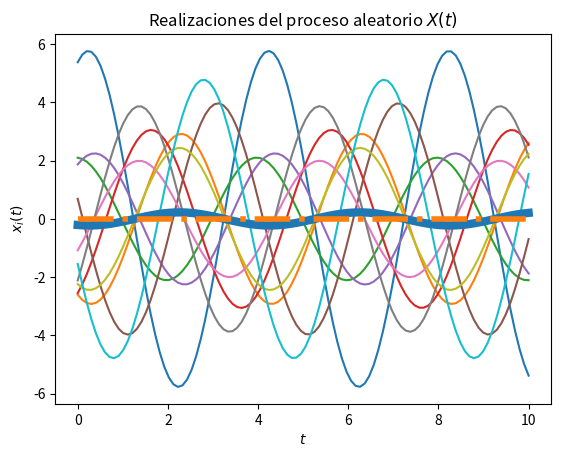
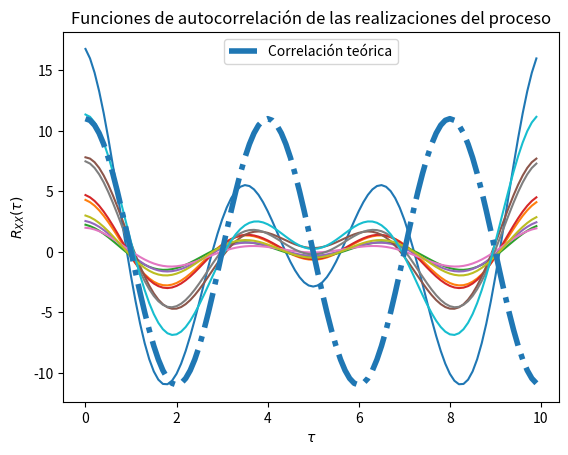

Here is the Python script that generated these plots, in order:
# Base para la solución del Laboratorio 4

# Los parámetros T, t_final y N son elegidos arbitrariamente

import numpy as np
from scipy import stats
import matplotlib.pyplot as plt

# Variables aleatorias A y Z
vaA = stats.norm(0, np.sqrt(11))
vaZ = stats.norm(0, np.sqrt(11))

# Creación del vector de tiempo
T = 100			# número de elementos
t_final = 10	# tiempo en segundos
t = np.linspace(0, t_final, T)

# Inicialización del proceso aleatorio X(t) con N realizaciones
N = 10
X_t = np.empty((N, len(t)))	# N funciones del tiempo x(t) con T puntos

# Creación de las muestras del proceso x(t) (A y Z independientes)
for i in range(N):
	A = vaA.rvs()
	Z = vaZ.rvs()
	x_t = A * np.cos((np.pi/2)*t) + Z * np.sin((np.pi/2)*t)
	X_t[i,:] = x_t
	plt.plot(t, x_t)

# Promedio de las N realizaciones en cada instante (cada punto en t)
P = [np.mean(X_t[:,i]) for i in range(len(t))]
plt.plot(t, P, lw=6)

# Graficar el resultado teórico del valor esperado
E = 0*t
plt.plot(t, E, '-.', lw=4)

# Mostrar las realizaciones, y su promedio calculado y teórico
plt.title('Realizaciones del proceso aleatorio $X(t)$')
plt.xlabel('$t$')
plt.ylabel('$x_i(t)$')
plt.show()

# T valores de desplazamiento tau
desplazamiento = np.arange(T)
taus = desplazamiento/t_final

# Inicialización de matriz de valores de correlación para las N funciones
corr = np.empty((N, len(desplazamiento)))

# Nueva figura para la autocorrelación
plt.figure()

# Cálculo de correlación para cada valor de tau
for n in range(N):
	for i, tau in enumerate(desplazamiento):
		corr[n, i] = np.correlate(X_t[n,:], np.roll(X_t[n,:], tau))/T
	plt.plot(taus, corr[n,:])

# Valor teórico de correlación
Rxx = (11) * np.cos((np.pi/2)*taus)

# Gráficas de correlación para cada realización y la
plt.plot(taus, Rxx, '-.', lw=4, label='Correlación teórica')
plt.title('Funciones de autocorrelación de las realizaciones del proceso')
plt.xlabel(r'$\tau$')
plt.ylabel(r'$R_{XX}(\tau)$')
plt.legend()
plt.show()